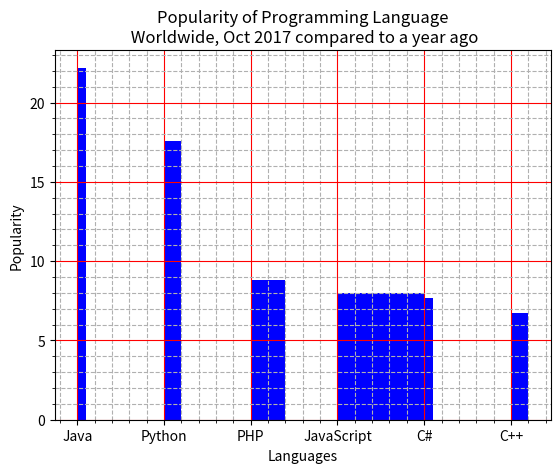

Recreate this plot in Python.
import matplotlib.pyplot as plt


languages = ["Java", "Python", "PHP", "JavaScript", "C#", "C++"]
scores = [22.2, 17.6, 8.8, 8, 7.7, 6.7]
widthBars = [0.1, 0.2, 0.4, 1, 0.1, 0.2]
plt.bar(languages, scores, width=widthBars, color="blue", align="edge")
plt.minorticks_on()
plt.grid(True, which="major", color="red")
plt.grid(True, which="minor", linestyle="--")
plt.title(
    "Popularity of Programming Language\n Worldwide, Oct 2017 compared to a year ago")
plt.xlabel("Languages")
plt.ylabel("Popularity")
plt.show()
plt.close()
